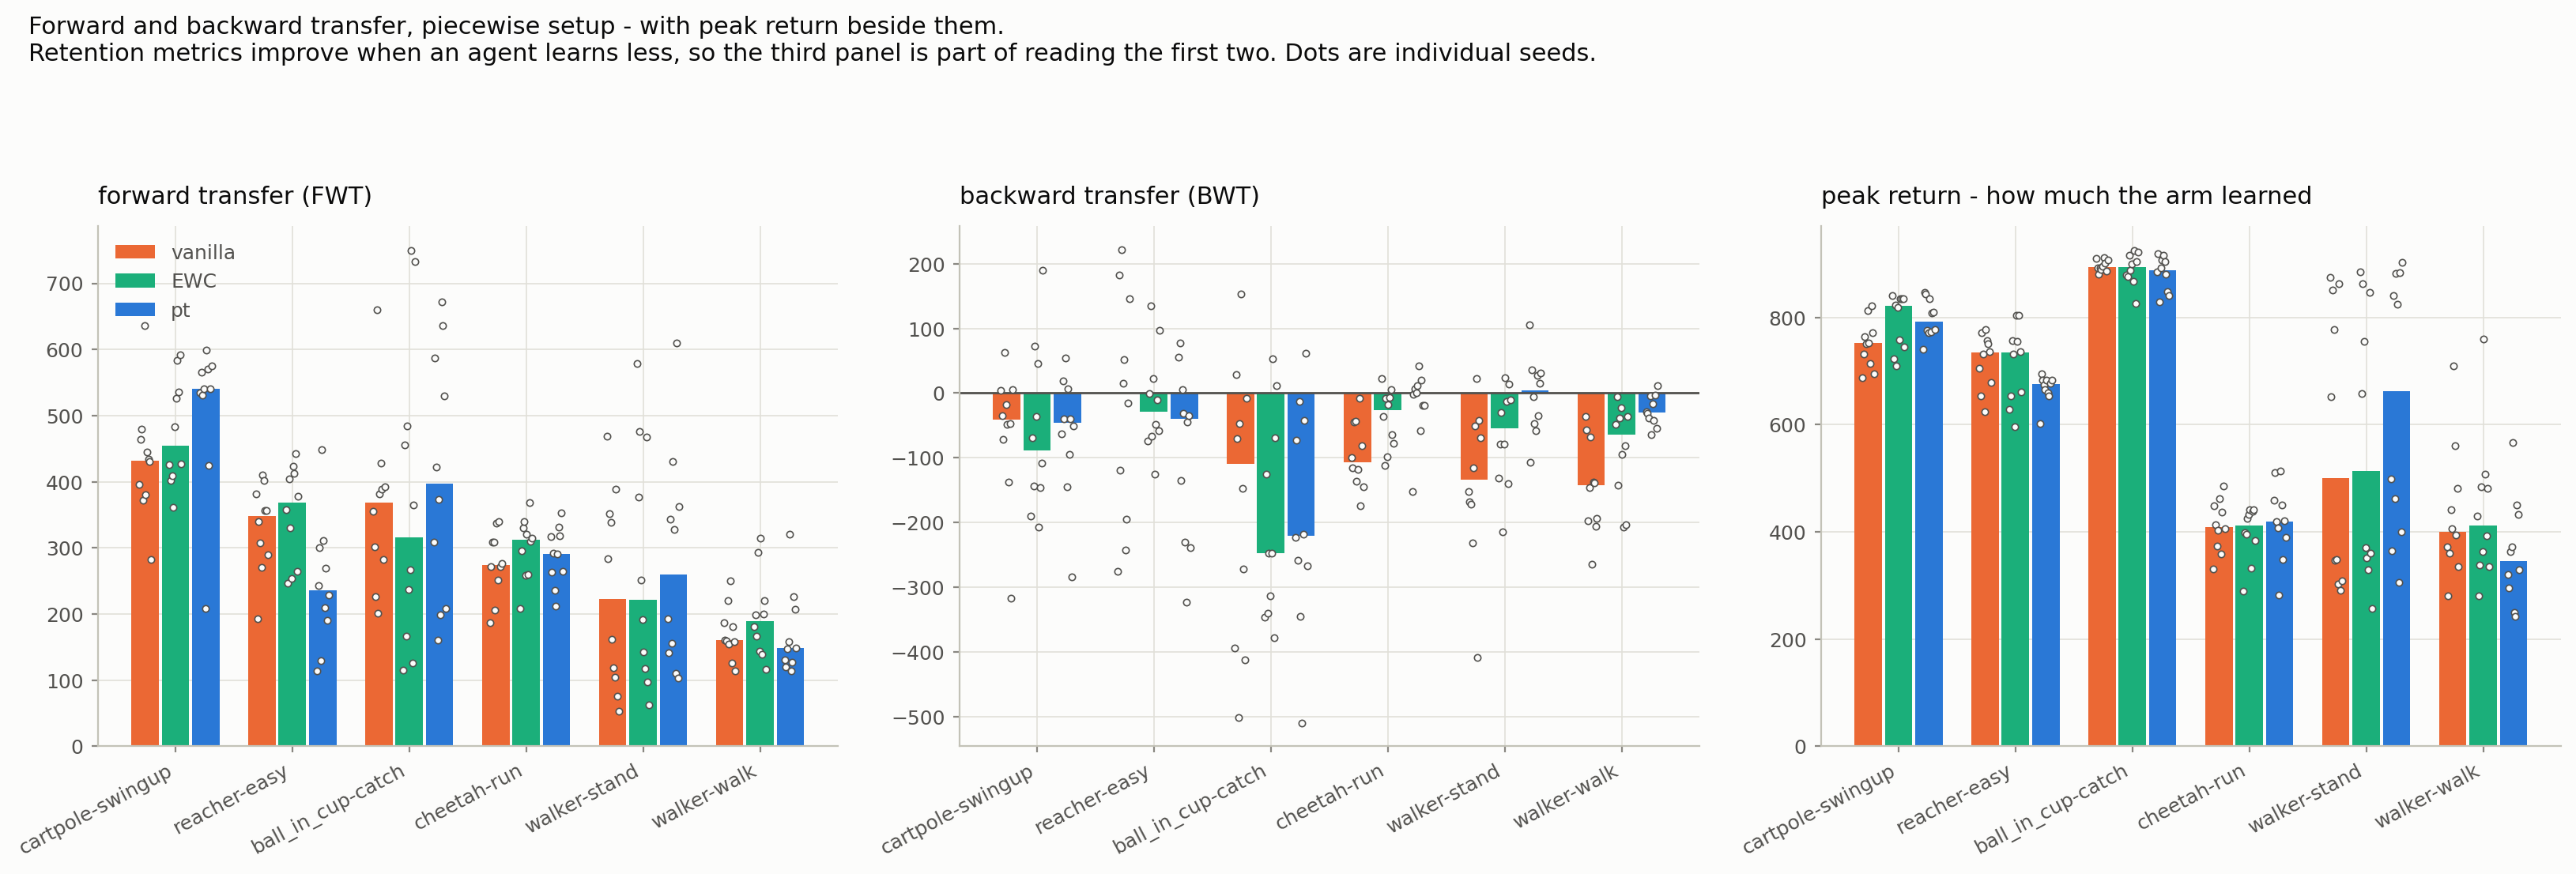

Source data for this figure (header and first rows):
setup, environment, arm, metric, value
piecewise, cartpole_swingup, vanilla, forward transfer (FWT), 396.3
piecewise, cartpole_swingup, vanilla, forward transfer (FWT), 463.7
piecewise, cartpole_swingup, vanilla, forward transfer (FWT), 479.7
piecewise, cartpole_swingup, vanilla, forward transfer (FWT), 371.9
piecewise, cartpole_swingup, vanilla, forward transfer (FWT), 636.7
piecewise, cartpole_swingup, vanilla, forward transfer (FWT), 379.9
piecewise, cartpole_swingup, vanilla, forward transfer (FWT), 444.8
piecewise, cartpole_swingup, vanilla, forward transfer (FWT), 433.7
piecewise, cartpole_swingup, vanilla, forward transfer (FWT), 431
piecewise, cartpole_swingup, vanilla, forward transfer (FWT), 282.0
piecewise, reacher_easy, vanilla, forward transfer (FWT), 381.5
piecewise, reacher_easy, vanilla, forward transfer (FWT), 192.5
piecewise, reacher_easy, vanilla, forward transfer (FWT), 339.9
piecewise, reacher_easy, vanilla, forward transfer (FWT), 307.4
piecewise, reacher_easy, vanilla, forward transfer (FWT), 270.5
piecewise, reacher_easy, vanilla, forward transfer (FWT), 410.4
piecewise, reacher_easy, vanilla, forward transfer (FWT), 401.5
piecewise, reacher_easy, vanilla, forward transfer (FWT), 356.4
piecewise, reacher_easy, vanilla, forward transfer (FWT), 357.1
piecewise, reacher_easy, vanilla, forward transfer (FWT), 289.4
piecewise, ball_in_cup_catch, vanilla, forward transfer (FWT), 355.4
piecewise, ball_in_cup_catch, vanilla, forward transfer (FWT), 301.1
piecewise, ball_in_cup_catch, vanilla, forward transfer (FWT), 226.9
piecewise, ball_in_cup_catch, vanilla, forward transfer (FWT), 660.6
piecewise, ball_in_cup_catch, vanilla, forward transfer (FWT), 201.6
piecewise, ball_in_cup_catch, vanilla, forward transfer (FWT), 382
piecewise, ball_in_cup_catch, vanilla, forward transfer (FWT), 427.8
piecewise, ball_in_cup_catch, vanilla, forward transfer (FWT), 388.4
piecewise, ball_in_cup_catch, vanilla, forward transfer (FWT), 283
piecewise, ball_in_cup_catch, vanilla, forward transfer (FWT), 392.4
piecewise, cheetah_run, vanilla, forward transfer (FWT), 187.4
piecewise, cheetah_run, vanilla, forward transfer (FWT), 271.9
piecewise, cheetah_run, vanilla, forward transfer (FWT), 308.8
piecewise, cheetah_run, vanilla, forward transfer (FWT), 308.4
piecewise, cheetah_run, vanilla, forward transfer (FWT), 206
piecewise, cheetah_run, vanilla, forward transfer (FWT), 338
piecewise, cheetah_run, vanilla, forward transfer (FWT), 251.7
piecewise, cheetah_run, vanilla, forward transfer (FWT), 339.9
piecewise, cheetah_run, vanilla, forward transfer (FWT), 271.4
piecewise, cheetah_run, vanilla, forward transfer (FWT), 276.6
piecewise, walker_stand, vanilla, forward transfer (FWT), 468.4
piecewise, walker_stand, vanilla, forward transfer (FWT), 284
piecewise, walker_stand, vanilla, forward transfer (FWT), 352
piecewise, walker_stand, vanilla, forward transfer (FWT), 338.4
piecewise, walker_stand, vanilla, forward transfer (FWT), 161.7
piecewise, walker_stand, vanilla, forward transfer (FWT), 119.2
piecewise, walker_stand, vanilla, forward transfer (FWT), 104.1
piecewise, walker_stand, vanilla, forward transfer (FWT), 388.8
piecewise, walker_stand, vanilla, forward transfer (FWT), 76.28
piecewise, walker_stand, vanilla, forward transfer (FWT), 53.55
piecewise, walker_walk, vanilla, forward transfer (FWT), 187.4
piecewise, walker_walk, vanilla, forward transfer (FWT), 160.8
piecewise, walker_walk, vanilla, forward transfer (FWT), 159.9
piecewise, walker_walk, vanilla, forward transfer (FWT), 220.1
piecewise, walker_walk, vanilla, forward transfer (FWT), 154.2
piecewise, walker_walk, vanilla, forward transfer (FWT), 250.3
piecewise, walker_walk, vanilla, forward transfer (FWT), 125.8
piecewise, walker_walk, vanilla, forward transfer (FWT), 180.7
piecewise, walker_walk, vanilla, forward transfer (FWT), 158.4
piecewise, walker_walk, vanilla, forward transfer (FWT), 114.6
... 480 more rows
